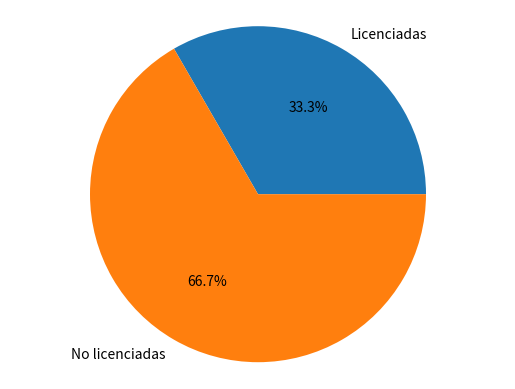

Recreate this plot in Python.
import matplotlib.pyplot as plt
from matplotlib.style.core import read_style_directory

# Pie chart, where the slices will be ordered and plotted counter-clockwise:
Estado = 'Licenciadas', 'No licenciadas'
sizes = [15, 30]
 
fig1, ax1 = plt.subplots()
ax1.pie(sizes, labels=Estado, autopct='%1.1f%%')
ax1.axis('equal')  # Equal aspect ratio ensures that pie is drawn as a circle.

plt.show()